pico-8 play session: no input (idle)

[t = 2 s] idle ~2s (no d-pad/buttons)
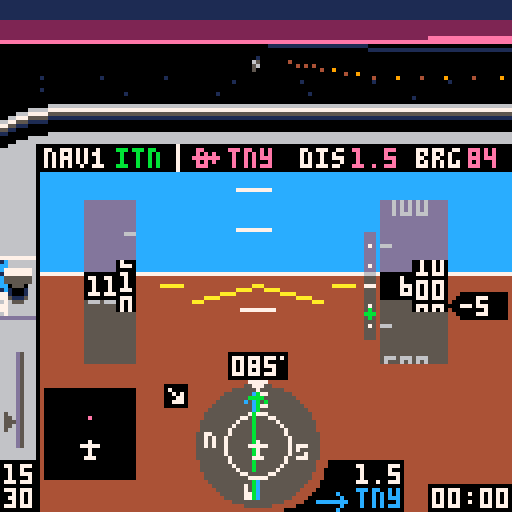
[t = 6 s] idle ~6s (no d-pad/buttons)
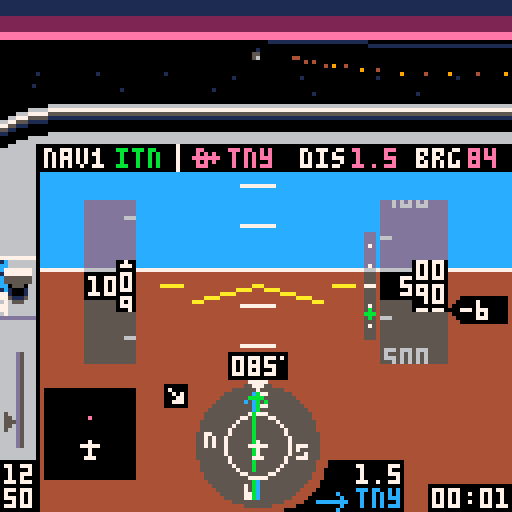
[t = 8 s] idle ~8s (no d-pad/buttons)
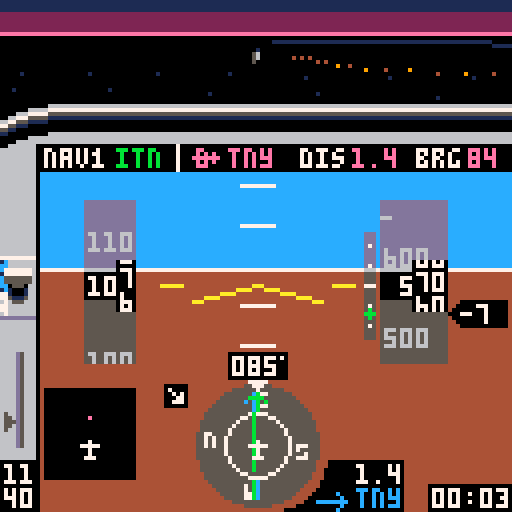

pico-8 cartridge
version 18
__lua__
-- tiny sim
-- [redacted]
-- 3d math portions from threejs
local _tok={
['true']=true,
['false']=false}
function nop() return true end
local _g={
cls=cls,
clip=clip,
map=map,
print=print,
line=line,
spr=spr,
sspr=sspr,
pset=pset,
rect=rect,
rectfill=rectfill,
sfx=sfx}
local table_delims={['{']="}",['[']="]"}
local function match(s,tokens)
for i=1,#tokens do
if(s==sub(tokens,i,i)) return true
end
return false
end
local function skip_delim(str, pos, delim, err_if_missing)
if sub(str,pos,pos)!=delim then
return pos,false
end
return pos+1,true
end
local function parse_str_val(str, pos, val)
val=val or ''
local c=sub(str,pos,pos)
if(c=='"') return _g[val] or val,pos+1
return parse_str_val(str,pos+1,val..c)
end
local function parse_num_val(str,pos,val)
val=val or ''
local c=sub(str,pos,pos)
if(not match(c,"-xb0123456789abcdef.")) return tonum(val),pos
return parse_num_val(str,pos+1,val..c)
end
function json_parse(str, pos, end_delim)
pos=pos or 1
local first=sub(str,pos,pos)
if match(first,"{[") then
local obj,key,delim_found={},true,true
pos+=1
while true do
key,pos=json_parse(str, pos, table_delims[first])
if(key==nil) return obj,pos
if first=="{" then
pos=skip_delim(str,pos,':',true)
obj[key],pos=json_parse(str,pos)
else
add(obj,key)
end
pos,delim_found=skip_delim(str, pos, ',')
end
elseif first=='"' then
return parse_str_val(str,pos+1)
elseif match(first,"-0123456789") then
return parse_num_val(str, pos)
elseif first==end_delim then
return nil,pos+1
else
for lit_str,lit_val in pairs(_tok) do
local lit_end=pos+#lit_str-1
if sub(str,pos,lit_end)==lit_str then return lit_val,lit_end+1 end
end
end
end
local world=json_parse'{"scenarios":[{"name":"visual approach","args":[-417,326.3,85,600,-1,0,25,112,3,2],"weather":1,"briefing":[{"fn":"print","args":["remain on runway axis. extend the\nflaps and keep speed at 65-70\nknots by using pitch and\nthrottle. at 50 feet, smoothly\nclose throttle and raise the\nnose to gently touch down\nbelow 65 knots.\ntoo easy? add some wind!",8,30,5]}]},{"name":"final approach","args":[-408.89,230.77,85,1000,1,0,75,112,3,2],"weather":2,"briefing":[{"fn":"print","args":["fly heading of approx. 085\nkeep localizer (  ) centered\n(the wind might push you away)\nmaintain 1000 ft\nintercept glide slope ( )\nreduce power and extend flaps\nstart 500 ft/min descent\nkeep localizer centered\nkeep glideslope centered\nat 200 ft reduce power & land",8,30,5]},{"fn":"spr","args":[20,71,36]},{"fn":"spr","args":[38,100,55]}]},{"name":"full approach","args":[-222.22,461.54,313,3000,0,0,91,112,1,2],"weather":3,"briefing":[{"fn":"print","args":["cross pco (  ) on heading 313\nintercept localizer (  )\nturn left heading 265\ndescend to 2000 ft\nturn right heading 310\nfly 1 minute\nturn left heading 130\nintercept localizer\nturn left heading 085\nfly final approach and land",8,30,5]},{"fn":"spr","args":[35,51,29]},{"fn":"spr","args":[20,91,36]}]},{"name":"engine failure!","args":[-422.2,408,85,500,10,0,0,65,3,2],"weather":1,"briefing":[{"fn":"print","args":["you have just taken off\nfrom tinyville for a trip\nto the beach, when the\nengine suddenly quits at\nonly 500 feet! make a steep\nturn back to airport while\nmaintaining best glide\nspeed (65 knots). can you\nmake it back? good luck!",8,30,5]}]},{"name":"unusual attitude","args":[-222.22,461.54,330,450,99,99,100,112,3,2],"weather":1,"briefing":[{"fn":"print","args":["while checking the map you did\nnot pay attention to your\nattitude. when you look up,\nthe airplane is out of control\nat low altitude. oops!\ncan you recover?\nhint: bank first, then pull up",8,30,5]}]},{"name":"free flight","args":[-422.2,384.6,85,0,0,0,0,0,5,2,true],"weather":1,"briefing":[{"fn":"print","args":["you are cleared for take-off\non runway 08 at tinyville.\napply full power and raise\nthe nose at 50-55 knots.\nhave fun!",8,30,5]}]}],"wx":[{"name":"clear, calm","dir":[0,0],"sky_gradient":[0,14,0,360,2,0,1440,1,0]},{"name":"clouds, breezy","dir":[60,10],"ceiling":500,"horiz":56,"sky_gradient":[0,213,-23131,500,5,0],"tex":{"x":0,"y":32},"light_ramp":68,"light_scale":0.125},{"name":"low clouds, stormy","dir":[10,20],"ceiling":200,"horiz":28,"sky_gradient":[0,5,0],"tex":{"x":64,"y":32},"light_ramp":68,"light_scale":0.08}],"db":[{"lat":-251.11,"lon":430.77,"name":"pco","type":"vor","nav":true},{"lat":-422.46,"lon":387.59,"name":"itn","type":"ils","angle":85},{"lat":-422.2,"lon":384.6,"name":"tny","type":"apt","model":"apt","angle":85,"nav":true},{"lat":-244,"lon":268.5,"name":"smallville","model":"cty"},{"lat":-66.67,"lon":153.85,"name":"smv","type":"apt","model":"apt","angle":40,"nav":true},{"lat":-177.78,"lon":246.15,"name":"wee","type":"vor","nav":true},{"lat":-70.17,"lon":531.28,"name":"pti","type":"apt","model":"apt2","angle":170,"nav":true},{"lat":0,"lon":0,"model":"grnd"},{"lat":-169.64,"lon":100.27,"name":"mt. big","model":"mnt_big"},{"lat":-157.76,"lon":402.52,"model":"ship","angle":56},{"lat":-342.95,"lon":575.45,"model":"ship","angle":156},{"lon":544.49,"lat":-107.86,"model":"windt","angle":21},{"lon":550.84,"lat":-105.59,"model":"windt","angle":21},{"lon":556.43,"lat":-103.61,"model":"windt","angle":21},{"lon":116.03,"lat":-409.66,"model":"windt","angle":90},{"lon":114.03,"lat":-408.52,"model":"windt","angle":90},{"lon":116.03,"lat":-406.93,"model":"windt","angle":90}],"vspeeds":[{"ias":55,"s":40},{"ias":60,"s":56},{"ias":65,"s":41},{"ias":79,"s":57}],"hsic":[64,111],"bp":{"v":[[64,98],[64,102],[62,100],[66,100],[64,120],[64,124]],"e":[[1,2],[1,3],[1,4],[5,6]]},"nesw":[[64,99,52],[52,111,53],[64,123,36],[76,111,37]],"cdii":{"v":[[64,98],[64,102],[62,100],[66,100],[64,120],[64,124],[64,104],[64,118]],"e":[[1,2],[1,3],[1,4],[5,6],[7,8]]},"apsymbol":{"v":[[55,87],[61,87],[58,86],[58,91],[57,91],[59,91]],"e":[[1,2],[3,4],[5,6]]},"lcockpit":[{"fn":"map","args":[0,0,-4,26,17,3]},{"fn":"map","args":[0,3,-4,48,2,11]},{"fn":"spr","args":[18,71,120]},{"fn":"spr","args":[34,79,115]},{"fn":"rectfill","args":[107,121,127,127,0]},{"fn":"rectfill","args":[87,115,100,127,0]},{"fn":"spr","args":[35,79,122]}],"rcockpit":[{"fn":"clip","args":[]},{"fn":"map","args":[17,0,-4,26,27,3]},{"fn":"map","args":[32,3,116,50,2,10]},{"fn":"spr","args":[21,107,120]},{"fn":"spr","args":[42,115,120]},{"fn":"line","args":[4,36,4,42,0]}],"briefing":[{"fn":"map","args":[82,1,0,17,16,10]},{"fn":"print","args":["press ❎ to   fly",8,112,7]},{"fn":"spr","args":[2,54,112]},{"fn":"spr","args":[3,77,112]},{"fn":"print","args":["🅾️: back to menu",8,119,6]}],"intro":[{"fn":"spr","args":[2,34,10]},{"fn":"spr","args":[3,78,10]},{"fn":"rectfill","args":[5,77,116,107,8]},{"fn":"rect","args":[5,77,116,107,2]},{"fn":"map","args":[82,0,5,70,15,1]},{"fn":"print","args":["READ BEFORE FLIGHT",25,71,7]},{"fn":"print","args":["tiny sim",44,10,7]},{"fn":"print","args":["the world\'s smallest flight sim",2,20,6]},{"fn":"print","args":["press ❎ for briefing",8,57,7]},{"fn":"print","args":["❎/🅾️ : throttle",8,80,6]},{"fn":"print","args":["❎[p2]: toggle flaps",8,87]},{"fn":"print","args":["🅾️[p2]: instruments / map",8,94]},{"fn":"print","args":["⬆️[p2]: cycle gps waypoint",8,101]}],"gs":[{"fn":"pset","args":[92,61,7]},{"fn":"pset","args":[92,66,7]},{"fn":"pset","args":[92,71,7]},{"fn":"pset","args":[92,76,7]},{"fn":"pset","args":[92,81,7]},{"fn":"line","args":[91,71,93,71,7]}],"stopsfx":[{"fn":"sfx","args":[38,-2]},{"fn":"sfx","args":[42,-2]},{"fn":"sfx","args":[43,-2]},{"fn":"sfx","args":[45,-2]}]}'
local dither_pat=json_parse'[0xffff.8,0x7fff.8,0x7fdf.8,0x5fdf.8,0x5f5f.8,0x5b5f.8,0x5b5e.8,0x5a5e.8,0x5a5a.8,0x1a5a.8,0x1a4a.8,0x0a4a.8,0x0a0a.8,0x020a.8,0x0208.8,0x0000.8]'
local scenarios,wx,db,hsic,bp,cdii,nesw,vspeeds,apsymbol=world.scenarios,world.wx,world.db,world.hsic,world.bp,world.cdii,world.nesw,world.vspeeds,world.apsymbol
palt(15,true)
palt(0,false)
local frame=0
local scen,wnd=1,1
local v_fwd,v_right,v_up={0,0,1},{1,0,0},{0,1,0}
local clipplanes_fullscreen=json_parse'[[0,0,1,8],[0.707,0,-0.707,0.1767],[-0.707,0,-0.707,0.1767],[0,0.707,-0.707,0.1767],[0,-0.707,-0.707,0.1767],[0,0,-1,-0.25]]'
local clipplanes_cockpit=json_parse'[[0,0,1,8],[0.707,0,-0.707,0.1767],[-0.707,0,-0.707,0.1767],[0,0.973,-0.228,0.243],[0,-0.973,-0.228,0.243],[0,0,-1,-0.25]]'
local clipplanes_simple=json_parse'[[0,0,1,8],[0,0,-1,-0.25]]'
local maxy,ycenter,clipplanes=40,14.5,clipplanes_cockpit
local all_models,actors,stars,cam={},{},{}
local pilot_pos,sim={0,0.037,0}
local tex_src
music(0)
function _init()
menu,item=1,0
scen,wnd=1,1
maxy,ycenter,clipplanes=40,14.5,clipplanes_cockpit
cam=make_cam()
actors,sim={}
for _,l in pairs(db) do
if l.model then
add(actors,make_actor(l.model,{l.lat,0,l.lon},l.angle))
end
end
end
function make_sim(s)
local brg,dist,crs,cdi={},{},0,0
local rpm,vs,aoa,timer,flps,blag,plag,slag,relwind=2200,0,0,0,0,0,0,0
local lat,lon,heading,alt,pitch,bank,throttle,tas,dto,nav1,onground=munpack(scenarios[s].args)
if(pitch==99) bank,pitch=unusual()
local aic,aipitch,aistep,aiwidth,ai={64,71},{60,141},10,8,json_parse'[[-87,72],[215,72],[64,-79],[64,223]]'
local mapc,mapclr={22,111},{apt=14,vor=12,ils=0,cty=5}
local prev_tile=-1
function warn(y)
local j=y>64 and -1 or 1
for i=0,3 do
local _y=y+i*aistep+pitch
local x1,y1=rotatepoint({aipitch[1],_y},aic,-bank)
local x2,y2=rotatepoint({aipitch[1]+aiwidth/2,_y+(aistep-2)*j},aic,-bank)
local x3,y3=rotatepoint({aipitch[1]+aiwidth,_y},aic,-bank)
line(x1,y1,x2,y2,8)
line(x3,y3,x2,y2)
end
end
function next_dto()
dto+=1
if(dto==#db+1) dto=1
end
sfx(38)
sfx(43)
local function dispspeed(full)
if full then
clip(22,50,32,41)
local dy,n=ias*3,ias>20 and flr(ias/10) or 2
for i=n,n+2 do
local x=i*10>99 and 22 or 26
?i*10,x,70-(i*30)+dy,6
line(31,72-(i*30)-15+dy,33,72-(i*30)-15+dy)
end
end
clip()
if not full then
rectfill(20,67,34,75,11)
rectfill(28,64,34,78)
end
rectfill(21,68,33,74,ias>=163 and 8 or 0)
rectfill(29,65,33,77)
local y=ias-flr(ias/10)*10
local y2,y3=ceil(y),(y*7)%7
color(full and 7 or 11)
if ias>=20 then
clip(30,65,3,13)
?y2%10,30,66+y3
?(y2-1)%10,30,72+y3
?(y2+1)%10,30,60+y3
clip()
local z=ias>=99.5 and 22 or 26
?flr((ias+0.5)/10),z,69
else
?'---',22,69
end
if full then
clip(34,50,8,41)
for _,v in pairs(vspeeds) do
spr(v.s,34,(ias-v.ias)*3+69)
end
clip()
end
end
local function dispalt(full)
if full then
clip(95,50,16,41)
local dy,n=alt/5,alt>199 and flr(alt/100) or 2
for i=n-2,n+2 do
local x=i<100 and 96 or 92
?i*100,x,70-(i*20)+dy,6
line(95,62-(i*20)+dy,97,62-(i*20)+dy,6)
end
end
clip()
if not full then
rectfill(94,67,112,75,11)
rectfill(102,64,112,78)
end
rectfill(95,68,111,74,0)
rectfill(103,65,111,77)
local y=alt/10-flr(alt/100)*10
local y2,y3=ceil(y),(y*7)%7
clip(104,65,7,13)
?(y2%10)..0,104,66+y3,full and 7 or 11
?((y2-1)%10)..0,104,72+y3
?((y2+1)%10)..0,104,60+y3
clip()
local z=96
if alt>=9995 then
rectfill(91,68,94,74,0)
z=92
elseif alt<995 then
z=100
end
if alt>=100 then
?flr((alt/10+0.5)/10),z,69,full and 7 or 11
end
end
local function dispheading(full)
if not full then
rectfill(56,87,72,95,11)
end
rectfill(57,88,71,94,0)
color(full and 7 or 11)
pset(70,89)
local hdg=ceil(heading)%360
if hdg<10 then print("00"..hdg,58,89)
elseif hdg<100 then print("0"..hdg,58,89)
else
?hdg,58,89
end
end
return {
get_pos=function()
return {lat,alt/120,lon},make_m_from_euler(-pitch/360,heading/360-0.25,-bank/360)
end,
crashed=false,
input=function()
if btn(5) then
throttle+=1.5
blag=-3
elseif btn(4) then
throttle-=1.5
blag=3
end
throttle=mid(throttle,0,100)
local maxrpm=2400
if(alt>=2000) maxrpm=2456-0.028*alt
targetrpm=throttle/100*(maxrpm-700)+700
rpm+=(targetrpm-rpm)/20
if(abs(targetrpm-rpm)>=30) plag=(targetrpm-rpm)/20
rpm=max(rpm,700)
if btn(2) then
plag=max(plag-2,-60)
pitch-=0.25*cos(bank/360)
elseif btn(3) and aoa<18 then
plag=min(plag+2,60)
pitch+=0.35*cos(bank/360)
elseif plag!=0 then
pitch+=0.004*plag*cos(bank/360)
plag-=plag/abs(plag)
end
pitch=mid(pitch,-45,45)
if btn(0) then
if onground and tas<30 then
heading-=0.6
else
blag=max(blag-1,-50)
bank-=1.8-tas/250
end
elseif btn(1) then
if onground and tas<30 then
heading+=0.6
else
blag=min(blag+1,50)
bank+=1.8-tas/250
end
elseif blag!=0 then
bank+=0.03*blag
blag-=blag/abs(blag)
end
if (abs(bank)<4 and blag==0) bank/=1.1
if(abs(bank)>20) pitch-=0.3*abs(sin(bank/360))
if(abs(bank)>160) pitch-=0.15
if(bank>180) bank-=360
if(bank<-180) bank+=360
if btnp(5,1) then
flps=1-flps
plag=flps==1 and 70 or -70
end
if btnp(2,1) then
next_dto()
while not db[dto].nav do
next_dto()
end
end
if onground then
bank/=1.3
pitch=max(pitch)
end
end,
update=function(self)
local coeff=vs<0 and 74 or 88
vs=tas*-sin((pitch-aoa)/360)*coeff
if(alt==0) vs=max(vs)
alt=max(alt+vs/1800)
if abs(bank)<=90 then heading+=bank*0.007
else heading+=(180-abs(bank))*bank/abs(bank)*0.007 end
heading=(heading+360)%360
local targetspeed=38.67+rpm/30-3.8*pitch
targetspeed=mid(targetspeed,-30,200)
if(flps==1) targetspeed-=10
if(onground) targetspeed-=40
tas+=(targetspeed-tas)/250
ias=tas/(1+alt/1000*0.02)
if ias>=71.1 then
aoa=13.2-0.12*ias
elseif ias>=46.7 then
aoa=26-0.3*ias
else
aoa=54-0.9*ias
end
aoa=max(aoa)
local wind=wx[wnd].dir
relwind=heading-wind[1]
relwind=(relwind+180)%360-180
local relh,relc=-wind[2]*cos(relwind/360),wind[2]*sin(relwind/360)
groundspeed=sqrt((tas/10+relh/10)^2+(relc/10)^2)
groundspeed=ceil(10*groundspeed)
local wca=onground and 0 or (atan2(tas+relh,relc)*360+180)%360-180
track=heading+wca
local dx,dy=-groundspeed*sin(track/360)/2880,groundspeed*cos(track/360)/2880
lon+=dx
lat-=dy
local j=1
for _,l in pairs(db) do
local dy,dx=-(l.lat-lat)*0.01,(l.lon-lon)*0.01
brg[j]=90+(atan2(dx,dy)*360)-heading
brg[j]-=flr(brg[j]/360)*360
dist[j]=max(sqrt(dx*dx+dy*dy))*2.6667
j+=1
end
local critical=18+4*flps
if aoa>=critical then
slag,plag=45,0
if(not onground) blag=-10
end
pitch-=slag*(onground and 0.003 or 0.008)
if (slag>=1) slag-=1
local alpha=atan2(alt/6072,dist[nav1])*360-270
gsy=mid(63+10/0.7*(alpha-3),50,74)
local cdangle=brg[nav1]-crs
cdangle=(cdangle+360)%360
if(cdangle>180) cdangle-=360
if cdangle>90 then cdangle=180-cdangle
elseif cdangle<-90 then cdangle=-180-cdangle end
cdi=mid(18/10*cdangle,-9,9)
local p=(rpm-700)/1000
local rpmvol=shl(band(0x7,2+2*p),9)
poke4(0x3c18,bor(band(0x3f,7*p)+0x040+rpmvol,shr(band(0x3f,6*p)+0x040+rpmvol,16)))
local src,wndvol=0x3d6c,shl(band(0x7,7*min(max(ias-120)/60,1)),9)
wndvol=bor(wndvol,shr(wndvol,16))
for k=1,16 do
poke4(src,bor(band(peek4(src),0xf1ff.f1ff),wndvol))
src+=4
end
local mx,my=flr(16*lon/600)+46,flr(16*(600+lat)/600)+8
local tile=fget(mget(mx,my))
if(ias>180) make_msg("exceeded maximum speed\nreduce power & pull up!!!")
if alt<=0 and not onground then
onground=true
if tile==2 then
make_msg("crashed into the ocean\n❎: exit to menu",300)
self.crashed=true
sfx(44)
elseif vs>-300 and pitch>-0.5 and abs(bank)<5 then
make_msg("good landing!")
sfx(42)
elseif vs>-1000 and pitch>-0.5 and abs(bank)<30 then
make_msg("oops... hard landing")
sfx(42)
else
make_msg("crash: collision with ground\n❎: exit to menu",300)
self.crashed=true
sfx(39)
end
end
if alt>0 and onground then
onground=nil
sfx(42,-2)
end
if tile==1 then
if prev_tile!=1 then
make_msg("immediately leave this zone!\nyour license will be revoked")
sfx(45)
end
elseif prev_tile==1 then
sfx(45,-2)
end
prev_tile=tile
timer+=1/30
end,
draw=function()
if menu==0 then
ai[1][2]=72+pitch
ai[2][2]=72+pitch
ai[3][2]=-80+pitch
ai[4][2]=222+pitch
local ax,ay=rotatepoint(ai[1],aic,-bank)
local bx,by=rotatepoint(ai[2],aic,-bank)
local cx,cy=rotatepoint(ai[3],aic,-bank)
local dx,dy=rotatepoint(ai[4],aic,-bank)
clip(10,36,118,96)
polyfill({{ax,ay},{bx,by},{cx,cy}},12,function(v) return v[1],v[2] end)
polyfill({{ax,ay},{bx,by},{dx,dy}},4,function(v) return v[1],v[2] end)
line(ax,ay,bx,by,7)
clip(35,44,55,43)
for j=0,15 do
local tmp=aipitch[2]-j*aistep+pitch
local x1,y1=rotatepoint({aipitch[1],tmp},aic,-bank)
local x2,y2=rotatepoint({aipitch[1]+aiwidth,tmp},aic,-bank)
if(j!=7) line(x1,y1,x2,y2,7)
end
warn(-8)
warn(110)
clip()
rectfillt(21,50,33,90)
rectfillt(95,50,111,90)
line(48,75,aic[1],aic[2],10)
line(80,75,aic[1],aic[2])
line(40,71,45,71)
line(83,71,88,71)
exec(world.lcockpit)
circfillt(64,111,15.5)
circ(64,111,8,7)
spr(19,62,95)
for _,l in pairs(nesw) do
local x,y=rotatepoint(l,hsic,-heading)
spr(l[3],x-1,y-1)
end
polyliner(bp,hsic,brg[dto],12)
crs=db[nav1].angle-heading
cdii.v[7][1]=cdi+64
cdii.v[8][1]=cdi+64
polyliner(cdii,hsic,crs,11)
spr(33,62,110)
?flr(brg[dto]+heading)%360,117,37,14
local drpm=ceil(rpm/10)*10
color(drpm<=2000 and 7 or 11)
if drpm>=1000 then
?sub(drpm,1,2),1,116
?sub(drpm,3,4),1,122
else
?sub(drpm,1,1),5,116
?sub(drpm,2,3),1,122
end
spr(4,1,109-throttle/4.4)
dispspeed(true)
dispalt(true)
local vsoffset=ceil(vs/100)
vsoffset=mid(vsoffset,-19,21)
rectfill(115,68-vsoffset,126,74-vsoffset,0)
spr(23,112,68-vsoffset)
if vsoffset!=0 then
?ceil(vs/100),115,69-vsoffset,7
end
dispheading(true)
disptime(timer,108,122)
?db[nav1].name,29,37,11
dispdist(dist[dto],89,116,7)
dispdist(dist[dto],88,37,14)
?db[dto].name,57,37,14
?db[dto].name,89,122,12
rectfill(11,97,33,119,0)
local latmin,lonmin=lat+67.77, lon-93.75
function disppoint(p)
local mapx,mapy=11+22/187.5*(p.lon-lonmin),119-22/187.5*(-p.lat+latmin)
local rotx,roty=rotatepoint({mapx,mapy},mapc,360-heading)
return {rotx,roty}
end
for l in all(db) do
local p=disppoint(l)
if(checkonmap(p)) pset(p[1]+0.5,p[2],mapclr[l.type])
end
spr(33,20,110)
if dist[nav1]<15 and alt<9995 then
rectfillt(91,58,93,84)
exec(world.gs)
spr(38,91,gsy+8)
end
spr(flps==1 and 46 or 14,0,64,1,2)
local s
if onground then
s=127
elseif relwind>=0 and relwind<90 then
s=78
elseif relwind<=0 and relwind>-90 then
s=79
elseif relwind>=90 and relwind<180 then
s=94
elseif relwind<=-90 and relwind>-180 then
s=95
end
spr(s,40,95)
elseif menu==2 then
drawmap(lat,lon,heading)
exec(world.rcockpit)
?db[dto].name,17,37,14
color(14)
disptime(flr(dist[dto]/groundspeed*3600),94,37)
?groundspeed,54,37
elseif menu==10 then
local ax,ay=rotatepoint({20,64+pitch},{64,64},-bank)
local bx,by=rotatepoint({110,64+pitch},{64,64},-bank)
line(ax,ay,bx,by,11)
dispspeed()
dispalt()
dispheading()
spr(1,64,64)
spr(1,56,64,1,1,true)
end
end
}
end
function unusual()
local sign=rnd()<0.5 and 1 or -1
return (80-rnd(15))*sign,-45
end
function checkonmap(p)
return p[1]>11 and p[1]<33 and p[2]>97 and p[2]<120
end
function polyliner(m,c,angle,col)
color(col)
for _,l in pairs(m.e) do
local x1,y1=rotatepoint(m.v[l[1]],c,angle)
local x2,y2=rotatepoint(m.v[l[2]],c,angle)
line(x1,y1,x2,y2)
end
end
function rotatepoint(p,c,angle)
local x,y=p[1]-c[1],p[2]-c[2]
local cs,ss=cos(angle/360),sin(angle/360)
return x*cs+y*ss+c[1],-x*ss+y*cs+c[2]
end
function dispdist(d,x,y,c)
if d<10 then
?flr(d*10)/10,x,y,c
else
?flr(d),x,y,c
end
end
function disptime(t,x,y)
local minutes=flr(t/60)
local seconds=flr(t-minutes*60)
if(minutes<10) minutes="0"..minutes
if(seconds<10) seconds="0"..seconds
?minutes..":"..seconds,x,y
end
local message,message_t
function make_msg(msg,t)
if(t==nil) t=60
message,message_t=msg,t
end
function dispmessage()
if message then
message_t-=1
if(message_t<0) message=nil sim.crashed=nil return
local c = message_t%16<8 and 7 or 9
rectfill(0,9,127,15,5)
if(#message>20) rectfill(0,15,127,21,5)
?message,10,10,c
end
end
function drawmenu()
local c = frame%16<8 and 7 or 9
exec(world.intro)
?"flight:",8,37,item==0 and c or 7
?"weather:",8,47,item==1 and c or 7
?scenarios[scen].name,44,37,7
?wx[wnd].name,44,47
local t=4*t()%80
?sub("   ★credits★    engine: @yellowbaron - 3d: @freds72 - ♪: steve miller band               ",t,t+12),64-32,120,9
end
function drawmap(lat,lon,hdg)
local dx,dy=scalemap(lon,lat)
clip(0,43,118,85)
camera(-58+dx,-87+dy)
map(34,0,-33,-128,47,31)
for _,l in pairs(db) do
local name,angle,x,y=l.name,l.angle,scalemap(l.lon,l.lat)
x-=3
y-=3
function draw_ils(a,txt)
local _x,_y=sin(a),cos(a)
line(x+3,y+3,50*_x+x+3,50*_y+y+3,11)
?txt,62*_x+x+2,62*_y+y+3,7
end
if l.type=="vor" then
spr(39,x,y)
?name,x+9,y+1,7
elseif l.type=="ils" then
draw_ils((angle-3)/360,"")
draw_ils((angle+3)/360,name)
elseif l.type=="apt" then
if angle>=0 and angle<23 then spr(22,x,y)
elseif angle>22 and angle<68 then spr(55,x,y)
elseif angle>67 and angle<103 then spr(54,x,y)
elseif angle>102 and angle<148 then spr(55,x-1,y,1,1,true)
else spr(22,x,y) end
?name,x+9,y+1,7
elseif name then
spr(17,x,y)
?name,x-4*#name,y+1,5
end
end
?"tiny\nbay",265,-1,1
camera()
polyliner(apsymbol,{58,87},hdg,7)
end
function scalemap(_x,_y)
return 64+_x*0.2133,64+_y*0.2133
end
function drawbriefing()
exec(world.briefing)
exec(scenarios[scen].briefing)
?scenarios[scen].name,9,18,1
end
function exec(cmds)
for i=1,#cmds do
local drawcmd=cmds[i]
drawcmd.fn(munpack(drawcmd.args))
end
end
function _update()
frame+=1
if menu==1 then
if btnp(5) then
menu=3
elseif btnp(3) then
item+=1
item%=2
sfx(37)
elseif btnp(2) then
item-=1
item%=2
sfx(37)
elseif btnp(1) then
if item==0 then
scen+=1
if(scen==#scenarios+1) scen=1
wnd=scenarios[scen].weather
elseif item==1 then
wnd+=1
if(wnd==#wx+1) wnd=1
end
sfx(37)
elseif btnp(0) then
if item==0 then
scen-=1
if(scen==0) scen=#scenarios
wnd=scenarios[scen].weather
elseif item==1 then
wnd-=1
if(wnd==0) wnd=#wx
end
sfx(37)
end
elseif menu==3 then
if btnp(5) then
menu=0
music(-1,250)
sim=make_sim(scen)
_update()
elseif btnp(4) then
_init()
end
else
if sim.crashed then
exec(world.stopsfx)
if(btnp(5)) make_msg() music(0) menu,maxy,ycenter,clipplanes=1,40,14.5,clipplanes_cockpit
else
sim:input()
sim:update()
end
cam:track(sim:get_pos())
if menu!=10 then
if btnp(4,1) then
menu=menu==0 and 2 or 0
pilot_pos[1]=menu==0 and 0 or 0.03
end
end
if btnp(3,1) then
if menu==10 then
menu,maxy,ycenter,clipplanes=0,40,14.5,clipplanes_cockpit
else
menu,maxy,ycenter,clipplanes=10,127,64,clipplanes_fullscreen
end
end
end
menuitem(1, "back to sim menu", function() menu=1 sfx(-1) music(0) end)
end
function _draw()
cls()
if menu==1 or menu==3 then
cam:track({0,600,1024*t()},make_m_from_euler(0,0,sin(t()/30)/10))
draw_ground(wx[1])
if menu==1 then
drawmenu()
else
drawbriefing()
end
else
local weather=wx[wnd]
draw_ground(weather)
zbuf_draw(weather.horiz)
draw_clouds(weather)
sim:draw()
end
dispmessage()
end
function sort(data)
for num_sorted=1,#data-1 do
local new_val=data[num_sorted+1]
local new_val_key,i=new_val.key,num_sorted+1
while i>1 and new_val_key>data[i-1].key do
data[i]=data[i-1]
i-=1
end
data[i]=new_val
end
end
local light_shades={}
function unpack_ramp(x)
local shades={}
for i=0,15 do
for j=0,15 do
shades[i+16*j]=sget(x,i)+16*sget(x,j)
end
end
return shades
end
for c=0,15 do
local hc=sget(72,c)
sset(74,0,hc)
sset(74,1,hc)
light_shades[c]=unpack_ramp(74)
end
function zbuf_draw(zfar)
local objs={}
for _,d in pairs(actors) do
collect_drawables(d.model,d.m,d.pos,zfar,objs)
end
sort(objs)
for i=1,#objs do
local d=objs[i]
if d.kind==3 then
polyfill(d.v,d.c,project2d)
else
circfillt(d.x,d.y,d.r,light_shades[d.c])
end
end
end
function lerp(a,b,t)
return a*(1-t)+b*t
end
function make_v(a,b)
return {
b[1]-a[1],
b[2]-a[2],
b[3]-a[3]}
end
function v_clone(v)
return {v[1],v[2],v[3]}
end
function v_dot(a,b)
return a[1]*b[1]+a[2]*b[2]+a[3]*b[3]
end
function v_scale(v,scale)
v[1]*=scale
v[2]*=scale
v[3]*=scale
end
function v_add(v,dv,scale)
scale=scale or 1
v[1]+=scale*dv[1]
v[2]+=scale*dv[2]
v[3]+=scale*dv[3]
end
function m_x_v(m,v)
local x,y,z=v[1],v[2],v[3]
v[1],v[2],v[3]=m[1]*x+m[5]*y+m[9]*z+m[13],m[2]*x+m[6]*y+m[10]*z+m[14],m[3]*x+m[7]*y+m[11]*z+m[15]
end
function make_m_from_euler(x,y,z)
local a,b = cos(x),-sin(x)
local c,d = cos(y),-sin(y)
local e,f = cos(z),-sin(z)
local ce,cf,de,df=c*e,c*f,d*e,d*f
return {
ce+df*b,a*f,cf*b-de,0,
de*b-cf,a*e,df+ce*b,0,
a*d,-b,a*c,0,
0,0,0,1}
end
function m_inv(m)
m[2],m[5]=m[5],m[2]
m[3],m[9]=m[9],m[3]
m[7],m[10]=m[10],m[7]
end
function m_set_pos(m,v)
m[13],m[14],m[15]=v[1],v[2],v[3]
end
function m_up(m)
return {m[5],m[6],m[7]}
end
local v_cache_cls={
__index=function(t,k)
local a=v_clone(t.v[k])
m_x_v(t.mw,a)
v_add(a,t.pos,-1)
m_x_v(t.m,a)
v_add(a,t.offset,-1)
t[k]=a
return a
end
}
function collect_drawables(model,m,pos,zfar,out)
local cam_pos=make_v(pos,cam.pos)
local x,y,z=cam_pos[1],cam_pos[2],cam_pos[3]
cam_pos={m[1]*x+m[2]*y+m[3]*z,m[5]*x+m[6]*y+m[7]*z,m[9]*x+m[10]*y+m[11]*z}
local safe_pos=v_clone(cam_pos)
v_scale(safe_pos,1/64)
local d=v_dot(safe_pos,safe_pos)
local lodid=0
for i=1,#model.lod_dist do
if(d>model.lod_dist[i]) lodid+=1
end
if(lodid>=#model.lods) return
model=model.lods[lodid+1]
local groups={}
for _,f in pairs(model.f) do
groups[f.gid]=0
end
local clips
local function set_clips(a)
local az=abs(a[3])
if abs(a[1])>az or abs(5.33*a[2])>az then
clips=clipplanes
end
end
local v_cache=setmetatable({v=model.v,mw=m,m=cam.m,pos=cam.pos,offset=pilot_pos},v_cache_cls)
for _,f in pairs(model.f) do
if v_dot(f.n,cam_pos)>f.cp then
clips=clipplanes_simple
local z,vertices=0,{}
for i,k in pairs(f.vi) do
local a=v_cache[k]
z+=a[3]
set_clips(a)
vertices[i]=a
end
if f.c!=15 then
vertices=plane_clip(zfar,clips,vertices)
if(#vertices>2) add(out,{key=-64*#f.vi/z,v=vertices,c=f.c,kind=3})
end
else
groups[f.gid]+=1
end
end
for k,v in pairs(model.groups) do
if v==groups[k] then
make_msg("crash: collision with obstacle\n❎: exit to menu", 300)
if(not sim.crashed) sfx(39)
sim.crashed=true
break
end
end
local wfar=zfar and 120/zfar or 0
for _,e in pairs(model.e) do
local a,b,c=v_cache[e[1]],v_cache[e[2]],e.c or model.c
clips=clipplanes_simple
if e.kind==1 or e.kind==4 then
local x0,y0,w0=project2d(a)
if w0>wfar then
if e.kind==1 then
local n=v_dot(a,a)-v_dot(a,b)
c=n>0 and 7 or c
end
local r=mid(w0/4,0,3)
add(out,{r=r,key=-w0,x=x0,y=y0,c=c})
add(out,{r=r/2,key=-w0,x=x0,y=y0,c=c})
end
else
set_clips(a)
set_clips(b)
a[4],b[4]=0,e.n or 0
local v=plane_clip(zfar,clips,{a,b,a})
a,b=v[1],v[2]
if a and b then
local x0,y0,w0,u0=project2d(a)
local x1,y1,w1,u1=project2d(b)
if e.kind==0 then
local bloom=lerp(24,12,mid(-20*cam.m[7],0,1))
lightline(x0,y0,x1,y1,c,u0,w0,u1,w1,bloom,e.scale,out)
else
line(x0,y0,x1,y1,c)
end
end
end
end
end
function plane_clip(zfar,clips,v)
for i=zfar and 1 or 2,#clips do
if(#v<2) break
v=plane_poly_clip(clips[i],v)
end
return v
end
function plane_poly_clip(n,v)
local dist,allin={},0
for i,a in pairs(v) do
local d=n[4]-(a[1]*n[1]+a[2]*n[2]+a[3]*n[3])
if(d>0) allin+=1
dist[i]=d
end
if(allin==#v) return v
if(allin==0) return {}
local res={}
local v0,d0,v1,d1,t,r=v[#v],dist[#v]
local function clip_line()
local r,t=make_v(v0,v1),d0/(d0-d1)
v_scale(r,t)
v_add(r,v0)
if(v0[4]) r[4]=lerp(v0[4],v1[4],t)
if(v0[5]) r[5]=lerp(v0[5],v1[5],t)
res[#res+1]=r
end
for i=1,#v do
v1,d1=v[i],dist[i]
if d1>0 then
if(d0<=0) clip_line()
res[#res+1]=v1
elseif d0>0 then
clip_line()
end
v0,d0=v1,d1
end
return res
end
function make_actor(model,p,angle)
angle=angle and angle/360 or 0
local a={
pos=v_clone(p),
model=all_models[model],
m=make_m_from_euler(0,angle-0.25,0)
}
m_set_pos(a.m,p)
return a
end
function make_cam()
return {
pos={0,0,0},
track=function(self,pos,m)
self.pos=v_clone(pos)
self.m=m
m_inv(self.m)
end
}
end
function project2d(v)
local w=64/v[3]
return 64+v[1]*w,ycenter-v[2]*w,w,v[4] and v[4]*w,v[5] and v[5]*w
end
function draw_clouds(weather)
if(not weather.ceiling) return
local cloudy=weather.ceiling/120-cam.pos[2]
local cloudplane={
{512,cloudy,512,0,0},
{-512,cloudy,512,32,0},
{-512,cloudy,-512,32,32},
{512,cloudy,-512,0,32}}
for _,v in pairs(cloudplane) do
m_x_v(cam.m,v)
end
for i=1,#clipplanes do
cloudplane=plane_poly_clip(clipplanes[i],cloudplane)
end
tex_src=weather.tex
color(cloudy<0 and 5 or 13)
polytex(cloudplane)
end
function draw_ground(weather)
local horiz=weather.horiz
clipplanes[1][4]=horiz
local zfar=horiz and -horiz or -128
local farplane={
{-zfar,zfar,zfar},
{-zfar,-zfar,zfar},
{zfar,-zfar,zfar},
{zfar,zfar,zfar}}
local n=m_up(cam.m)
local sky_gradient,y0=weather.sky_gradient,cam.pos[2]
local scale=3*max(ceil(y0/32),1)
scale*=scale
local x0,z0=cam.pos[1],cam.pos[3]
local dx,dy=x0%scale,z0%scale
color(1)
for i=-4,4 do
local ii=scale*i-dx+x0
for j=-4,4 do
local v={ii,0,scale*j-dy+z0}
v_add(v,cam.pos,-1)
m_x_v(cam.m,v)
v_add(v,pilot_pos,-1)
local x,y,w=project2d(v)
if w>0 then
pset(x,y)
end
end
end
for i=1,#sky_gradient,3 do
local p={0,-sky_gradient[i]/120,0}
if(horiz) p[2]+=y0
m_x_v(cam.m,p)
n[4]=v_dot(p,n)
farplane=plane_poly_clip(n,farplane)
fillp(sky_gradient[i+2])
polyfill(farplane,sky_gradient[i+1],project2d)
end
fillp()
if not weather.ceiling then
for _,v in pairs(stars) do
v=v_clone(v)
m_x_v(cam.m,v)
local x,y,w=project2d(v)
if(w>0) pset(x,y,6)
end
end
end
function polyfill(p,c,fn)
if(#p<2) return
color(c)
local p0,nodes=p[#p],{}
local x0,y0=fn(p0)
for i=1,#p do
local p1=p[i]
local x1,y1=fn(p1)
local _x1,_y1=x1,y1
if(y0>y1) x0,y0,x1,y1=x1,y1,x0,y0
local dx=(x1-x0)/(y1-y0)
if(y0<0) x0-=y0*dx y0=0
local cy0,cy1=ceil(y0),ceil(y1)
x0+=(cy0-y0)*dx
for y=cy0,min(cy1-1,127) do
local x=nodes[y]
if x then
rectfill(x,y,x0,y)
else
nodes[y]=x0
end
x0+=dx
end
x0,y0=_x1,_y1
end
end
function lightline(x0,y0,x1,y1,c,u0,w0,u1,w1,bloom,scale,out)
local ramp=wx[wnd].light_ramp or 64
scale*=(wx[wnd].light_scale or 0.5)
local w,h=abs(x1-x0),abs(y1-y0)
local prevu,du,dw=flr(u0/w0)
local light=function(x,y,u)
local col=sget(ramp+3*mid(scale*w0-u%2,0,1),c)
if col!=0 then
pset(x,y,col)
if bloom and w0>bloom then
circfillt(x,y,min(3,24/w0),light_shades[c])
end
end
end
if h>w then
if(y0>y1) x0,y0,x1,y1,u0,u1,w0,w1=x1,y1,x0,y0,u1,u0,w1,w0
w,h=x1-x0,y1-y0
du,dw=(u1-u0)/h,(w1-w0)/h
if y0<0 then
local t=-y0/h
x0,y0,u0,w0,prevu=x0+w*t,0,lerp(u0,u1,t),lerp(w0,w1,t)
end
local cy0,dx=ceil(y0),w/h
local sy=cy0-y0
x0+=sy*dx
u0+=sy*du
w0+=sy*dw
for y=cy0,min(ceil(y1)-1,maxy) do
local u=flr(u0/w0)
if prevu and prevu!=u then
light(x0,y,u)
end
x0+=dx
u0+=du
w0+=dw
prevu=u
end
else
if(x0>x1) x0,y0,x1,y1,u0,u1,w0,w1=x1,y1,x0,y0,u1,u0,w1,w0
w,h=x1-x0,y1-y0
du,dw=(u1-u0)/w,(w1-w0)/w
if x0<0 then
local t=-x0/w
x0,y0,u0,w0,prevu=0,y0+h*t,lerp(u0,u1,t),lerp(w0,w1,t)
end
local cx0,dy=ceil(x0),h/w
local sx=cx0-x0
y0+=sx*dy
u0+=sx*du
w0+=sx*dw
for x=cx0,min(ceil(x1)-1,127) do
local u=flr(u0/w0)
if prevu and prevu!=u then
light(x,y0,u)
end
y0+=dy
u0+=du
w0+=dw
prevu=u
end
end
end
local shades=unpack_ramp(79)
function rectfillt(x0,y0,x1,y1)
x0,x1=max(flr(x0)),min(flr(x1),127)
for j=max(y0),min(y1,127) do
linet(x0,j,x1,shades)
end
end
function circfillt(x0,y0,r,ramp)
if(r==0) return
x0,y0=flr(x0),flr(y0)
local x,y=flr(r),0
local d=1-x
ramp=ramp or shades
while x>=y do
linet(x0-x,y0+y,x0+x,ramp)
if y!=0 then
linet(x0-x,y0-y,x0+x,ramp)
end
y+=1
if(d<0) then
d+=shl(y,1)+1
else
if x>=y then
linet(x0-y+1,y0+x,x0+y-1,ramp)
linet(x0-y+1,y0-x,x0+y-1,ramp)
end
x-=1
d+=shl(y-x+1,1)
end
end
end
function linet(x0,y0,x1,ramp)
if(band(y0,0xff80)!=0) return
if(x0>127 or x1<0) return
x0,x1=mid(x0,0,127),mid(x1,0,127)
if band(x0,0x1)==1 then
pset(x0,y0,ramp[pget(x0,y0)])
x0+=1
end
if x1%2==0 then
pset(x1,y0,ramp[pget(x1,y0)])
x1-=1
end
local mem=0x6000+shl(y0,6)+shr(x0,1)
for mem=mem,mem+shr(x1-x0+1,1)-1 do
poke(mem,ramp[peek(mem)])
end
end
local mem=0x1000
function munpack(t, from, to)
local from,to=from or 1,to or #t
if(from<=to) return t[from], munpack(t, from+1, to)
end
function unpack_int(w)
w=w or 1
local i=w==1 and peek(mem) or bor(shl(peek(mem),8),peek(mem+1))
mem+=w
return i
end
function unpack_float(scale)
local f=shr(unpack_int()-128,5)
return f*(scale or 1)
end
function unpack_double(scale)
local f=shr(unpack_int(2)-0x4000,4)
return f*(scale or 1)
end
function unpack_array(fn)
for i=1,unpack_int() do
fn(i)
end
end
local itoa='_0123456789abcdefghijklmnopqrstuvwxyz'
function unpack_string()
local s=""
unpack_array(function()
local c=unpack_int()
s=s..sub(itoa,c,c)
end)
return s
end
function unpack_models()
unpack_array(function()
local model,name,scale={lods={},lod_dist={}},unpack_string(),1/unpack_int()
unpack_array(function()
add(model.lod_dist,unpack_double())
end)
unpack_array(function()
local lod={v={},f={},n={},cp={},e={},groups={}}
unpack_array(function()
add(lod.v,{unpack_double(scale),unpack_double(scale),unpack_double(scale)})
end)
unpack_array(function(i)
local f={ni=i,vi={},c=unpack_int(),gid=unpack_int()}
unpack_array(function()
add(f.vi,unpack_int())
end)
add(lod.f,f)
if(f.gid>0) lod.groups[f.gid]=1+(lod.groups[f.gid] or 0)
end)
unpack_array(function(i)
lod.f[i].n={unpack_float(),unpack_float(),unpack_float()}
end)
for i=1,#lod.f do
local f=lod.f[i]
f.cp=v_dot(f.n,lod.v[f.vi[1]])
end
unpack_array(function()
local e={
unpack_int(),
unpack_int(),
kind=unpack_int(),
c=unpack_int()
}
if e.kind==0 then
e.n,e.scale=unpack_int(),unpack_float()
end
add(lod.e,e)
end)
add(model.lods,lod)
end)
all_models[name]=model
end)
end
unpack_array(function()
add(stars,{unpack_float(),unpack_float(),unpack_float()})
end)
unpack_models()
function polytex(v)
if(#v<2) return
local mx,my,cx,cz=tex_src.x,tex_src.y,cam.pos[1],cam.pos[3]
local v0,nodes=v[#v],{}
local x0,y0,w0,u0,v0=project2d(v0)
for i=1,#v do
local v1=v[i]
local x1,y1,w1,u1,v1=project2d(v1)
local _x1,_y1,_u1,_v1,_w1=x1,y1,u1,v1,w1
if(y0>y1) x0,y0,x1,y1,w0,w1,u0,v0,u1,v1=x1,y1,x0,y0,w1,w0,u1,v1,u0,v0
local dy=y1-y0
local dx,dw,du,dv=(x1-x0)/dy,(w1-w0)/dy,(u1-u0)/dy,(v1-v0)/dy
if(y0<0) x0-=y0*dx u0-=y0*du v0-=y0*dv w0-=y0*dw y0=0
local cy0=ceil(y0)
local sy=cy0-y0
x0+=sy*dx
u0+=sy*du
v0+=sy*dv
w0+=sy*dw
for y=cy0,min(ceil(y1)-1,maxy) do
local x=nodes[y]
if x then
local a,aw,au,av,b,bw,bu,bv=x[1],x[2],x[3],x[4],x0,w0,u0,v0
if(a>b) a,aw,au,av,b,bw,bu,bv=b,bw,bu,bv,a,aw,au,av
local dab=b-a
local daw,dau,dav=(bw-aw)/dab,(bu-au)/dab,(bv-av)/dab
if(a<0) au-=a*dau av-=a*dav aw-=a*daw a=0
local ca=ceil(a)
local sa=ca-a
au+=sa*dau
av+=sa*dav
aw+=sa*daw
dau*=2
dav*=2
daw*=2
for k=ca,min(ceil(b)-1,127),2 do
local sx,sy=(au/aw)%32,(av/aw)%32
local c=sget(mx+band(shl(sx,5)-cx,31),my+band(shl(sy,5)-cz,31))
if c!=0 then
fillp(dither_pat[c+1])
rectfill(k,y,k+3,y)
end
au+=dau
av+=dav
aw+=daw
end
else
nodes[y]={x0,w0,u0,v0}
end
x0+=dx
u0+=du
v0+=dv
w0+=dw
end
x0,y0,w0,u0,v0=_x1,_y1,_w1,_u1,_v1
end
fillp()
end
__gfx__
00000000fffbbbbf49777777777777e25fffffff666666666666666666666666000000000000000056777677ffffffffffffffff666666667777777770ffffff
00000000ffbfffffffffffffffffffff55ffffff666666666666666666666666001100010100001d77677777fffffffffff66666777777771c66666660ffffff
00000000fbffffffff3b77777777d5ff555fffff000000000000000000000000000000002280002e10507677ffffffff6667777755555555cc66666660ffffff
00000000bfffffffffffffffffffffff55ffffff0000077707770777007700770000000053b0003b77077777ffffff667775555511111111c777777760ffffff
00000000ffffffffffff1c7777c1ffff5fffffff000007000070070007000700000000002490004556777677ffff667755511111000000001777777760ffffff
00000000ffffffffffffffffffffffffffffffff000007700070077007000777000000005560005677677777ffff77551110000000000000c555555560ffffff
00000000ffffffffffffffffffffffffffffffff000007000070070007070007015600565670006d10507677ffff55110000000000000000c555555560ffffff
00000000ffffffffffffffffffffffffffffffff000007770070077707770770567706775770007677077777ffff11000000000066666666cc05550660ffffff
00222222ffffffffffffffff77777fffffbfffffc000000cff222fffffffffff128802882880008e22222200ffff000000066666666666661c10001660ffffff
02888888fffffffffffffffff777fffffbffffffccccccccf2e7e2ffff0fffff449a054929a0009a88888820ffff000066666666666666667710001660ffffff
28886788ff555fffffffffffff7fffffbbbbbbbb000000002ee7ee2ff00fffff49a7009a4aa000a788678882ffff006666666000000000007751115660ffffff
28860078ff555ffffffffff0fffffffffbffffffcc0000002ee7ee2f000fffff033b003b3bb000b686007882ffff666666666000000000006765556660ffffff
28860068ff555fffffffff00ffffffffffbfffff0c00cc002ee7ee2ff00fffff011c000c1cc000cd86006882ffff666666666000000000007766666660ffffff
28886688fffffffffffff000ffffffffffffffff0c00c0c0f2e7e2ffff0fffff000000005d6000d688668882ffff666666666000000000007766666660ffffff
28888888fffffffffff00000ffffffffffffffff0c00c0c0ff222fffffffffff000000002ed000ef88888882ffff666666666000000000006766666660ffffff
28282828ffffffff00000000ffffffffffffffffccc0c0c0ffffffffffffffff000000005f7000f682828282ffff66666666600000000000ddddddddd0ffffff
22222222ff7ffffffff0000000000000777fffff777ffffffbfffffffffffffffff00000fff00000000fffffffff6666666660000000000077777777cccccccc
8888888877777ffffff0000000000c007fffffff77ffffffbbbfffffffcccfffff00ccc0ff000cc0000fffffffff6666666660ffffffffff1c666666cccccccc
88888888ff7fffffff000000000000c0ff7fffff7ffffffffbfffffffcfffcfff000c0c0f000c000000fffffffff6666666660ffffffffffcc666666cccccccc
88888888ff7fffffff000000cccccccc777fffff777ffffffffffffffcfcfcff0000cc000000c000000fffffffff6666666660ffffffffffcc666666cccccccc
88888888f777ffffff000000000000c0fffffffffffffffffffffffffcfffcfff000c0c0f000c0c0cccfffffffff6666666660ffffffffff1c666666cccccccc
88888888fffffffff000000000000c00ffffffffffffffffffffffffffcccfffff00c0c0ff00ccc0cccfffffffff6666666660ffffffffffcc666666cccccccc
88888888fffffffff000000000000000fffffffffffffffffffffffffffffffffff00000fff00000c0cfffffffff6666666660ffffffffffcc655566cccccccc
28282828ffffffff00000000ffffffffffffffffffffffffffffffffffffffffffffffffffffffffc0cfffffffff6666666660ffffffffffcc511156cccccccc
aaaaaaaa99999999444444442222222277ffffff7f7fffffff222fffff222ffffff00000fff0000033333333ff000000666660ff0000ffff1c10001677777777
aaaaaaaa9999999944444444233233227f7fffff7f7ffffff2eee2fff2eee2ffff00c0c0ff00c0c033333333ff000000666660ff0000ffff7710001677777777
aaaaaaaa9999999944444444232332327f7fffff777fffff2eeeee2f2eee7e2ff000c0c0f000c0c033333333ff005555666660ff5550ffff770ddd0677777777
aaaaaaaa9999999944444444223323327f7fffff777fffff2777772f2ee7ee2f00000c000000ccc033333333ff005666666660ff6650ffff67ddddd677777777
aaaaaaaa999999994444444423323322ffffffffffffffff2eeeee2f2e7eee2ff000c0c0f00000c033333333ff005555666660ff5550ffff7ddddddd77777777
aaaaaaaa999999994444444423233232fffffffffffffffff2eee2fff2eee2ffff00c0c0ff00ccc033333333ff005555666660ff5550ffff7555555577777777
aaaaaaaa999999994444444422332332ffffffffffffffffff222fffff222ffffff00000fff0000033333333ff001111666660ff1110ffff6555555577777777
aaaaaaaa999999994444444422222222ffffffffffffffffffffffffffffffffffffffffffffffff33333333ff000000666660ff0000ffffd111111177777777
1468988410000000000000000000000000066666666666666666666666666666ffeaaceb8877642467678bfb7433338cffff6666666660ffffffffffffffffff
67affffa50000000000000000000013366666666666666666666666666666666cdcffffd82333101333469b963000159ffff6666666660fff000000ff000000f
9bfffffc920000000000000000001467666660000000000000000000000000009bffffffc51001333234777654332467ffff6666666660fff070000ff000070f
ccfffffeb4000000000000000000369b66666007700777070700700000000007ccfffffffa411467787777445676779bffff0000000000fff007070ff070700f
cbdffeccb510000000000000000037bf66666007070707070707700000000007cbdffffffe73369bcccb96349cea9abfffff0000000000fff000770ff077000f
aadfeb8562000000000000000000369b66666007070777070700700000000007aadffffffd7337bfeeefb747dfffb99bffff0000000000fff007770ff077700f
aabfc82000000000000000000000146866666007070707070700700000000007aacfffedc963369bcccba99cffffa768ffff0000000000fff000000ff000000f
cdffc50000000000000000000000014966666007070707007007770000000007ffffffdca64247987878aabefffd724affff0000000000ffffffffffffffffff
efffc60000200000000000000000014966666666666666666666666666666666ffffffca6344689742369aefffc9415dffff0000000000ffffffffffffffffff
ffea852002520000000000000000036c66666666666666666666666666666666ffffffb632889b9630037bffed97239fffff0000000000fff000000ff000000f
cb93034558875444331000000000049c70000000000000000000000000000000fffe9aa968befffb631369bbdca745cfffff0000000000fff007770ff077700f
86300069ccdb9899964100000000168970000ee0000000007007770077000000ffc763adffffffffc6424679aab979bfffff0000000000fff000770ff077000f
43000016aabdcccec96300000000347670000e0e0e0000000700700700000000aa64115dffffffffd96313368bfba78affff0000000000fff007070ff070700f
01000000368cfffffb730001333134547000eeeeeee0000007007007770000003431036cfffffffffb7300049cea9755ffff0000000000fff070000ff000070f
134641000369bcccb96300146764433270000e0e0e00000007007000070000001346448ffffffffeec940015adda8432ffff0000000000fff000000ff000000f
576763200146778776410169cc96433470000eee000000007707770770000000676767cffffffffedda51169dfca9998ffff0000000000ffffffffffffffffff
88986410001333233310149efeb73266ff0000000000ffff6666666666666666d99868bfffffffcccea6449efeccdfffffffffffffffffff000666666666ffff
aa96310000000000000036cffc962036ff0000070000ffff6666666666666666fe96348effffc9adefc766cffccfffff66666fffffffffffff0666666666ffff
ba73000000000000000037cffc830005ff0000575000ffff0000000000000000ff830369baa977bdffd767cffcbdffff77777666ffffffffff0666666666ffff
56630000000000000000369cdc910000ff0005575500ffff7770077000007770ff9301467654368dffc879cddccaffff5555577766ffffffff0666666666ffff
034100000000000000001468abb60000ff0005555500ffff7070700000007070fb71001346458cfffeb87bccbbcbdfff111115557766ffffff0666666666ffff
001000000000000000000136aee96000ff0005555500ffff7700700000007700a6400001469ffffffa999cccdeeadcff000001115577ffffff0666666666ffff
000000000000000000000003affeb300ff0001555100ffff70707070000070709720000369fffffff978bfbadffec77a000000001155ffffff0666666666ffff
0000000000000000000000039fffe700ff0000111000ffff7070777000007770a74100037bfffffff6469b99cfffe979000000000011ffffff0666666666ffff
1000000000000001333100017cffea63666670ff666660ffd56660ff70000000c963000369fffffff64567658cffedcc666660000000ffffff066666ffffffff
41000000000000279a741000279bba86666660ff666660ffd56660fffffffffffc730001469ffffffb768995379bbdff666666660000ffffff066666f000000f
630000000133447cced7300001369ab9666660ff666660ffd56660fffffffffffc6300001468cdffdeecddda5369ceff000666666600ffffff066666f000000f
73000000146899989bea300000037bfb666660ff666660ffd56660ffffffffffff610133469bca99ceffffffa76adfff000666666666ffffff066666f000000f
63000000369ec96469c93000000369b9666660ff666660ffd56660ffffffffffff921467aefffd88cfffffffd99effff000666666666ffffff066666f000000f
4100000037bfc8404897100000014676666660ff666660ffd56660ffffffffffffc6369bfffffea6dfffffffdabfffff000666666666ffffff066666f000000f
10000000236bb9646642000000001333666660ff666660ffd56660ffffffffffffe637bfffffffcbffffffffc89bafff000666666666ffffff066666f000000f
01333112010255321000000000000000666660ff6666d0ffd56660fffffffffffff967adcdcdeb98ab9adffd87676adf000666666666ffffff066666ffffffff
03b7f9b7597978b7a919763839f93877f7f8c9766839180a08e8d9f7674826d6794778a919c7f846380ae747d9a70a3838097856f70a18366857080a08e70a08
397876c6694768f968e719b9c8e9087619b858f9b72948a969986989591867e85637399667e968080a08080a08c70a38b8c9c8662978f70a0838f9b746d8a8e9
b8c706382849c8690a18c747c9b8c70a387030c0b1f1031004402064f30104000400040f04000400f3010400d90c040f0400d90c04000400040004000400b800
04000400d90c04000400b800f30a0400d20404060400d204f3070400320e04090400320ef3010400630a040f0400630a04000400630a04000400320e040f0400
730e54450400730e540f040083e774030400c41874dc0400d402540f0400361e64070400630a040f0400e58e040f040016e2540f040066e225070400d4020400
0400732e04000400930c04c904007304548f0400730464490400730e64490400461e04870400f58a548e040056d004870400d55135180400850c451c04007508
3518040075083518140f7508451c140f75083518140f850c451c140f850c451c0400850c2507040095e074dc040095e07403040095ea64dc040066e274030400
56cc74030400730674dc0400d49b74dc04008567143e040063a2143e0400834335182403850c451c2403850c451c2403750835182403750835182404850c451c
24047508451c2404850c351824047508a3060400f40aa3063400f44bb30a0400f40ab30a24fff41cc30e0400f40ac30e24fff4fce3020400f40ae30224eff4cd
80001040a2527282001040b2c252a2d01040b2a273830000408373a393d01040829293a300104082726292001040c2839362d01040a282a3738006080808080a
08080a080a080808060808060a0808060808323010007023a950600060050a70800080620a90a00070200ab0c00070200a102000b0e10a30400080e10af00100
70e10a234100c01138613100c03238a19100c06038816100c0603851b100c09038422200b08038d1c100b06038e1f100b01138120200b00938223200b0913811
2100c040382040007023a913f200c0a038d2e200c09038e07100c04038b1d200c0a03803a100c02038334300a09338536300a0b03873b3408083d34080a3e340
8093c34080f304108014241080344410805464108060f30104000400040f04000400f3010400d90c040f0400d90c04000400630a04000400320e000050301000
7023a9102000b0e10a30400080e10a50600070e10a2040007023a930e0f142101004d02054e31d04001403e3e9040004bfe314040004dbd3dd04000450d31f04
00f3d2e3c80400e36ff3b10400e3dcf3880400e3bf04a20400f380040a0400f3d104af0400f3f304cf0400f30b1432040004b3049804001424f3ed040014e5d3
da0400e3a3d33804001462f31a0400244424e20400240424960400e3eff30a0400d303f3bd0400f37ff31e0415f3aff36e04000471f39e04150401f3bf0400f3
cef38f0415f32f0460040004b0040004150480f3090400f37ff3090463f37ff35a04000401f35a04630401f39a0400f31ef39a0463f31ef3fb0400f3aff3fb04
63f3aff3ab040004a5f3ab043204a5f31a04000407f31a04320407f30d04000437f30d04320437f37b04000498f37b04320498e367040004db14130400f30bd3
e8040014e324370400f34104340400f310f36f04001475f37b04002494f38b0400d392e3ca0400e36f048a04001424d3ab0400e3a2245304002423f31e0435f3
aff39e04350401f38f0435f32f040004350480f3090483f37ff35a04830401f39a0483f31ef3fb0483f3aff3ab045204a5f31a04520407f30d04520437f37b04
520498f0001040617191810010408191d1c1001040c1d1b1a1001040a1b17161002040e1f1120200204002125242002040425232220020402232f1e100304062
7292820030408292d2c2003040c2d2b2a2003040a2b2726200004072b2d292000040f132521200004071b1d191f02628b8b828e9e92857572826860859590889
8908b6b60886b608868608595908898908b6080a08080a08080a08d220100090700a30200090b00a40300090510a50400090610a60500090010a70600090f00a
80700090c00a90800090010aa0900090c00ab0a00090a00ac0b00090b00ad0c00090e00ad0e00090f10af0e00090110a10f00090b10a60e00090e40a30c00090
b40a90f00090c30a60010090d10a30110090610af0210090810ae0310090130ac0410090920a90510090130ae2f20090b40ae2030090b10af2130090420a2333
0090c30a33430090910a23530090130a63730090e40a63830090020a73930090e20ad1d34080c3b14080d254408044b2408091b340809234408071a340807224
408032044080e3f140805214408012f3408011e31d04001403e3740400047cd3dd04000450d31f0400f3d2f3b10400e3dcf3880400e3bf04af0400f3f3143204
0004b30439040014c3f38e040014c5d37d0400e330d37804001413f3aa0400242524920400240324870400f36204430400f3c0f3ea0400d32300001110200090
300a30200090400a40300090400a60500090200a80900090600aa0900090300a10a00090600a40500090600a20f00090710aa0010090c00a90b00090610a20c0
0090400aa0d00090500a90e00090900a70800090500a60700090800a01110090a00a4021d191f010100800105156080400a52815410400040035f10400d4d5f4
18040064f8757d0400d4983660040064d756520400449af558040054ba2656040024c6e59a04003401e4670400d427c4bf0400c4c3a461040084d394a5040044
aaf5d40400252c8564040095de65dd040095b3452b0400257935600400150865250400557c169204007491000021503020104030201020402010f05020107060
201080a0201051802010a090201090702010c0b00090a00ad0c00090910ae0d00090310a10f0201011010090800a41110090210a31210090a00a21410090210a
60512010708191f110d041211010080010a034da0400f32a148b0400c306a3a70400d34dd30b040034bb2405040024d6f32f340e042c043e343a043a146434a8
f3aff30834cff3bb04db34caf314600010401080a02000104020a090300010403090604000104040607050001040507080100010506090a0807060791927b739
66b659b88809b99909c888f9080040e13141b11020044004022042f38c0400f34ff38c040004c004700401040104700401f30ff30c0401f30ff30c0401040104
b1040004c004b10400f34f04020401040104020401f30ff38b04000400049004d1f33ff38a04010400049004d104d004e104d104d004e104d1f33f046104d1f3
df04610492f3df046104d1043004610492043004d104d1f3df04b10492f3df04d104d1043004b104920430046004a1f3ce04600412f3ce046004a10441046004
12044104d004a1f3ce04d00412f3ce04d004a1044104d004120441f38a0421040004600422f3ce04600422044104b3040004009100105050a09060d000204030
40c0e00010401050d0b0001040702060900010407090a080f020403090a040001040a0501080002040e0c001f00010406020b0d00020409030e0f0002040a090
f00100204040a001c000404011214131004040314181710040407181615100404051612111f040403171511100404081412161d0304091a1c1b1d03040b1c102
f1003040f102e1d1d03040d1e1a191003040b1f1d19100304002c1a1e110103070804291080a080648080717960887f9f97708080608088716080a0807177908
88f90a480808881606080808080a0a4808080806080608080a0806080808080a0a0808080806080608080a08080a0830c13240b022a14080d012407031f38c04
00f34ff38c040004c004700401040104700401f30ff30c0401f30ff30c0401040104b1040004c004b10400f34f04020401040104020401f30ff38b0400040004
9004d1f33ff38a04010400049004d104d004e104d104d004e104d1f33f049004f104d0049004f1f33ff38a04210400c000005050a09060d00000403040c0e000
00401050d0b0000040702060900000407090a080f000403090a040000040a0501080000040e0c001f00000406020b0d00000409030e0f0000040a090f0010000
4040a001c0c0080a080648080717960887f9f97708080608088716080a080717790888f90a480808881630e01140b021c04080d031407050224191f0f1032004
4004042062240d34e4f3f9e34a049cf3f9e3c8548af3f9240d34e404d3e34a049c04d3e3c8548a04d304000400040204c10400f30f040034040402f34e0400f3
0ff3cd34c1f30df3cd3446f30df3ae34a20406f3ae34650406044234c1f30d04423446f30d046134a2040604613465040604c13404f30ff34e3404f30ff3ae34
66040604613466040604433403f38c240d34e4f3db0417247ff3dd044334e4f3dbf38d34b1f38ce34a049cf3dbf3883420f3ddf32f34c0f3dbf34f3457f38ce3
c8548af3db0470347cf3ddf3ad3466f3dbf37e3472f30af37e3495f30a04913472f30a04913495f30a91f03030302010f03030604050f0304020306050f03040
10205040f0304030104060002040a0419070002040803141a000204070903180001040b0c0e0d0001040d0e02111001040112101f0001040c0b03242001040d0
11f0b000104021e0c0010020304131900000409181a1710000409181a171000040d1c1e1b1000040d1c1e1b1000040120222f1000040120222f1001040526242
32001040b0f0523200104001c04262001040f00162529108080608080a06f708195608f8c908460809080806c9080906083808080a0a0838160897080638080a
38080a0808572608b8e977582698b7e998582677b7e908080608169708f997f90897202161408051e04080500400f30f040104e0f30ff38f0400140e0400f32f
f30ff38f0400148f04003000003040301000003020304000003010302030461809081806c91809103050408040c0b1f140031004402040f30704000400040904
000400f3070400870404090400870400004030100070e1a9102000b0210a30400080210a20400070e1a92004000400040004000400870400001020100070e1a9
__gff__
0000000000000000000000000000000000000000000000000000000000000000000000000000000000000000000000020000000100000000000000000000000000000000000000000000000000000000000000000000000000000000000000000000000000000000000000000000000000000000000000000000000000000000
0000000000000000000000000000000000000000000000000000000000000000000000000000000000000000000000000000000000000000000000000000000000000000000000000000000000000000000000000000000000000000000000000000000000000000000000000000000000000000000000000000000000000000
__map__
0b0c0d0d0d0d0d0d0d0d0d0d0d0d0d0d0d0d0d0d0d0d0d0d0d0d0d0d0d0d0d0d6c6d3a3a3a3a3a3a3a3a3a3a3a3a3a3a3a3a3a3a3a3a3a3a3a3a3a3a3a3a3a3a3a3a3a3a3a3a3a3a3a3a3a3a3a3a3a3a3a3a102020202020202020202020201a0000000000000000000000000000000000000000000000000000000000000000
1b4445461d1d54551d4756571d67661d1d1d54551d1d1d071d1d1d05061d1d1d7c7d3a3a3a3a3a3a3a3a3a3a3a3a3a3a3a3a3a3a3a3a3a3a3a3a3a3a3a3a3a3a3a3a3a3a3a3a3a3a3a3a3a3a3a3a3a3a3a3a0a2f2f2f2f2f2f2f2f2f2f2f3f3f3f3f000000000000000000000000000000000000000000000000000000000000
2b2c2d2d2d2d772d2d2d2d2d2d2d2d2d2d2d772d2d2d2d2d2d2d2d2d2d2d2d2d6e6f3a3a3a3a3a3a3a3a3a3a3a3a3a3a3a3a3a3a3a3a3a3a3a3a3a3a3a3a3a3a3a3a3a3a3a3a3a3a3a3a3a3a3a3a3a3a3a3a0a3f3f3f3f3f3f3f3f3f3f3f3f3f3f3f000000000000000000000000000000000000000000000000000000000000
2b3c0000000000000000000000000000000000000000000000000000000000007e6f3a3a3a3a3a3a3a3a3a3a3a3a3a3a3a3a3a3a3a3a3a3a3a3a3a3a3a3a3a3a3a3a3a3a3a3a3a3a3a3a3a3a3a3a3a3a3a3a0a3f3f3f3f3f3f3f3f3f3f3f3f3f3f3f000000000000000000000000000000000000000000000000000000000000
2b3c0000000000000000000000000000000000000000000000000000000000007e6f3a3a3a3a3a3a3a3a3a3a3a3a3a3a3a3a3a3a3a3a3a3a3a3a3a3a3a3a3a3a3a3a3a3a3a3a3a3a3a3a3a3a2f2f2f3a3a3a0a3f3f3f3f3f3f3f3f3f3f3f3f3f3f3f000000000000000000000000000000000000000000000000000000000000
2b740000000000000000000000000000000000000000000000000000000000007e6f3a3a3a3a3a3a3a3a3a3a3a3a3a3a3a3a3a3a3a3a3a3a3a3a3a3a3a3a3a3a3a3a3a3a3a3a3a3a3a3a3a3a2f2f2f2f3a3a0a3f3f3f3f3f3f3f3f3f3f3f3f3f3f3f000000000000000000000000000000000000000000000000000000000000
2b750000000000000000000000000000000000000000000000000000000000007e6f3a3a3a3a3a3a3a3a3a3a3a3a3a3a3a3a3a3a3a3a3a3a3a3a3a3a3a3a3a3a3a3a3a3a3a3a3a3a3a3a3a2f2f2f2f2f2f3a0a3f3f3f3f3f3f3f3f3f3f3f3f3f3f3f000000000000000000000000000000000000000000000000000000000000
2b3c00000000000000000000000000000000000000000000000000000000000064653a3a3a3a3a3a3a3a3a3a3a3a3a3a3a3a3a3a3a3a3a3a3a3a3a3a3a3a3a3a3a3a3a3a3a3a3a3a3a3a2f2f2f2f2f2f2f2f0a3f3f3f3f3f3f3f3f3f3f3f3f3f3f3f000000000000000000000000000000000000000000000000000000000000
2b7600000000000000000000000000000000000000000000000000000000000064653a3a3a3a3a3a3a3a3a3a3a3a3a3a3a3a3a3a3a3a3a3a3a3a3a3a3a3a3a3a3a3a3a3a3a3a3a3a3a3a2f2f2f2f2f2f2f2f0a3f3f3f3f3f3f3f3f3f3f3f3f3f3f3f000000000000000000000000000000000000000000000000000000000000
2b760000000000000000000000000000000000000000000000000000000000003b3d3a3a3a3a3a3a3a3a3a3a3a3a3a3a3a3a3a3a3a3a3a3a3a3a3a3a3a3a3a3a3a3a3a3a3a3a3a3a3a2f2f2f2f2f2f2f2f2f0a3f3f3f3f3f3f3f3f3f3f3f3f3f3f3f000000000000000000000000000000000000000000000000000000000000
2b760000000000000000000000000000000000000000000000000000000000003b3d3a3a3a3a3a3a3a3a3a3a3a3a3a3a3a3a3a3a3a3a3a3a3a3a3a3a3a3a3a3a3a3a3a3a3a3a3a3a2f2f2f2f2f2f2f2f2f2f0a3f3f3f3f3f3f3f3f3f3f3f3f3f3f3f000000000000000000000000000000000000000000000000000000000000
4c4d0000000000000000000000000000000000000000000000000000000000007e6f3a3a3a3a3a3a3a3a3a3a3a3a3a3a3a3a3a3a3a3a3a3a3a3a3a3a3a3a3a3a2f2f3a3a3a3a2f2f2f2f2f2f2f2f2f2f2f2f00000000000000000000000000000000000000000000000000000000000000000000000000000000000000000000
5c5d0000000000000000000000000000000000000000000000000000000000007e6f3a3a3a3a3a3a3a3a3a3a3a3a3a3a3a3a3a3a3a3a3a3a3a3a3a3a3a3a3a2f2f2f2f3a3a3a3a2f2f2f2f2f2f2f2f2f2f2f00000000000000000000000000000000000000000000000000000000000000000000000000000000000000000000
000000000000000000000000000000000000000000000000000000000000000000003a3a3a3a3a3a3a3a3a3a3a3a3a3a3a3a3a3a3a3a3a3a3a3a3a3a3a3a2f2f2f2f2f2f3a3a3a3a2f2f2f2f2f2f2f2f2f2f00000000000000000000000000000000000000000000000000000000000000000000000000000000000000000000
000000000000000000000000000000000000000000000000000000000000000000003a3a3a3a3a3a3a3a3a3a3a3a3a3a3a3a3a3a3a3a3a3a3a3a333a3a2f2f2f2f2f2f2f3a2f3a3a2f2f2f2f2f2f2f2f2f2f00000000000000000000000000000000000000000000000000000000000000000000000000000000000000000000
000000000000000000000000000000000000000000000000000000000000000000003a3a3a3a3a3a3a3a3a3a3a3a3a3a3a3a3a3a3a3a3a3a3a3a3a3a3a2f2f2f2f2f2f2f2f3a2f2f2f2f2f2f2f2f2f2f2f2f00000000000000000000000000000000000000000000000000000000000000000000000000000000000000000000
000000000000000000000000000000000000000000000000000000000000000000003a3a3a3a3a3a3a3a3a3a3a3a3a3a3a3a3a3a3a3a3a3a3a3a3a2f2f2f2f2f2f2f2f2f2f2f2f2f2f2f2f2f2f2f2f2f2f2f00000000000000000000000000000000000000000000000000000000000000000000000000000000000000000000
000000000000000000000000000000000000000000000000000000000000000000003a3a3a3a3a3a3a3a3a3a3a3a303030303a3a3a3a3a3a3a3a2f2f2f2f2f2f2f2f2f2f2f2f2f2f2f2f2f2f2f2f2f2f2f2f00000000000000000000000000000000000000000000000000000000000000000000000000000000000000000000
000000000000000000000000000000000000000000000000000000000000000000003a3a3a3a3a3a3a3a3a3a303031313130303a3a3a3a3a3a2f2f2f2f2f2f2f2f2f2f2f2f2f2f2f2f2f2f2f2f2f2f2f2f2f00000000000000000000000000000000000000000000000000000000000000000000000000000000000000000000
000000000000000000000000000000000000000000000000000000000000000000003a3a3a3a3a3a3a3a3a30303031323231303a3a3a3a2f2f2f2f2f2f2f2f2f2f2f2f2f2f2f2f2f2f2f2f2f2f2f2f2f2f2f00000000000000000000000000000000000000000000000000000000000000000000000000000000000000000000
000000000000000000000000000000000000000000000000000000000000000000003a3a3a3a3a3a3a3a3a30303031313131303a3a3a2f2f2f2f2f2f2f2f2f2f2f2f2f2f2f2f2f2f2f2f2f2f2f2f2f2f2f2f00000000000000000000000000000000000000000000000000000000000000000000000000000000000000000000
000000000000000000000000000000000000000000000000000000000000000000003a3a3a3a3a3a3a3a3a3a30303031303a3a3a3a2f2f2f2f2f2f3a3a2f2f2f2f2f2f2f2f2f2f2f2f2f2f2f2f2f2f2f2f2f00000000000000000000000000000000000000000000000000000000000000000000000000000000000000000000
000000000000000000000000000000000000000000000000000000000000000000003a3a3a3a3a3a3a3a3a3a3a3a30303a3a3a3a3a2f2f2f2f2f2f3a3a3a2f2f2f2f2f2f2f2f2f2f2f2f2f2f2f2f2f2f2f2f00000000000000000000000000000000000000000000000000000000000000000000000000000000000000000000
000000000000000000000000000000000000000000000000000000000000000000003a3a3a3a3a3a3a3a3a3a3a3a3a303a3a3a3a3a2f2f2f2f2f2f2f2f2f2f2f2f2f2f2f2f2f2f2f2f2f2f2f2f2f2f2f2f2f00000000000000000000000000000000000000000000000000000000000000000000000000000000000000000000
000000000000000000000000000000000000000000000000000000000000000000003a3a3a3a3a3a3a3a3a3a3a3a3a3a3a3a3a3a3a3a2f2f2f2f2f2f2f2f2f2f2f2f2f2f2f2f2f2f2f2f2f2f2f2f2f2f2f2f00000000000000000000000000000000000000000000000000000000000000000000000000000000000000000000
000000000000000000000000000000000000000000000000000000000000000000003a3a3a3a3a3a3a3a3a3a3a3a3a3a3a3a3a3a3a3a3a2f2f2f2f2f2f2f2f2f2f2f2f2f2f2f2f2f2f2f2f2f2f2f2f2f2f2f00000000000000000000000000000000000000000000000000000000000000000000000000000000000000000000
000000000000000000000000000000000000000000000000000000000000000000003a3a3a3a3a3a3a3a3a3a3a3a3a3a3a3a3a3a3a3a3a2f2f2f2f2f2f2f2f2f2f2f2f2f2f2f2f2f2f2f2f2f2f2f2f2f2f2f00000000000000000000000000000000000000000000000000000000000000000000000000000000000000000000
000000000000000000000000000000000000000000000000000000000000000000003a3a3a3a3a3a3a3a3a3a3a3a3a3a3a3a3a3a3a3a3a2f2f2f2f2f2f2f2f2f2f2f2f2f2f2f2f2f2f2f2f2f2f2f2f2f2f2f00000000000000000000000000000000000000000000000000000000000000000000000000000000000000000000
000000000000000000000000000000000000000000000000000000000000000000003a3a3a3a3a3a3a3a3a3a3a3a3a3a3a3a3a3a3a3a3a3a2f2f2f2f2f2f2f2f2f2f2f2f2f2f2f2f2f2f2f2f2f2f2f2f2f2f00000000000000000000000000000000000000000000000000000000000000000000000000000000000000000000
000000000000000000000000000000000000000000000000000000000000000000003a3a3a3a3a3a3a3a3a3a3a3a3a3a3a3a3a3a3a3a3a3a2f2f2f2f2f2f2f2f2f2f2f2f2f2f2f2f2f2f2f2f2f2f2f2f2f2f00000000000000000000000000000000000000000000000000000000000000000000000000000000000000000000
000000000000000000000000000000000000000000000000000000000000000000003a3a3a3a3a3a3a3a3a3a3a3a3a3a3a3a3a3a3a3a3a3a3a2f2f2f2f2f2f2f2f2f2f2f2f2f2f2f2f2f2f2f2f2f2f2f2f2f00000000000000000000000000000000000000000000000000000000000000000000000000000000000000000000
000000000000000000000000000000000000000000000000000000000000000000003a3a3a3a3a3a3a3a3a3a3a3a3a3a3a3a3a3a3a3a3a3a3a2f2f2f2f2f2f2f2f2f2f2f2f2f2f2f2f2f2f2f2f2f2f2f2f2f00000000000000000000000000000000000000000000000000000000000000000000000000000000000000000000
